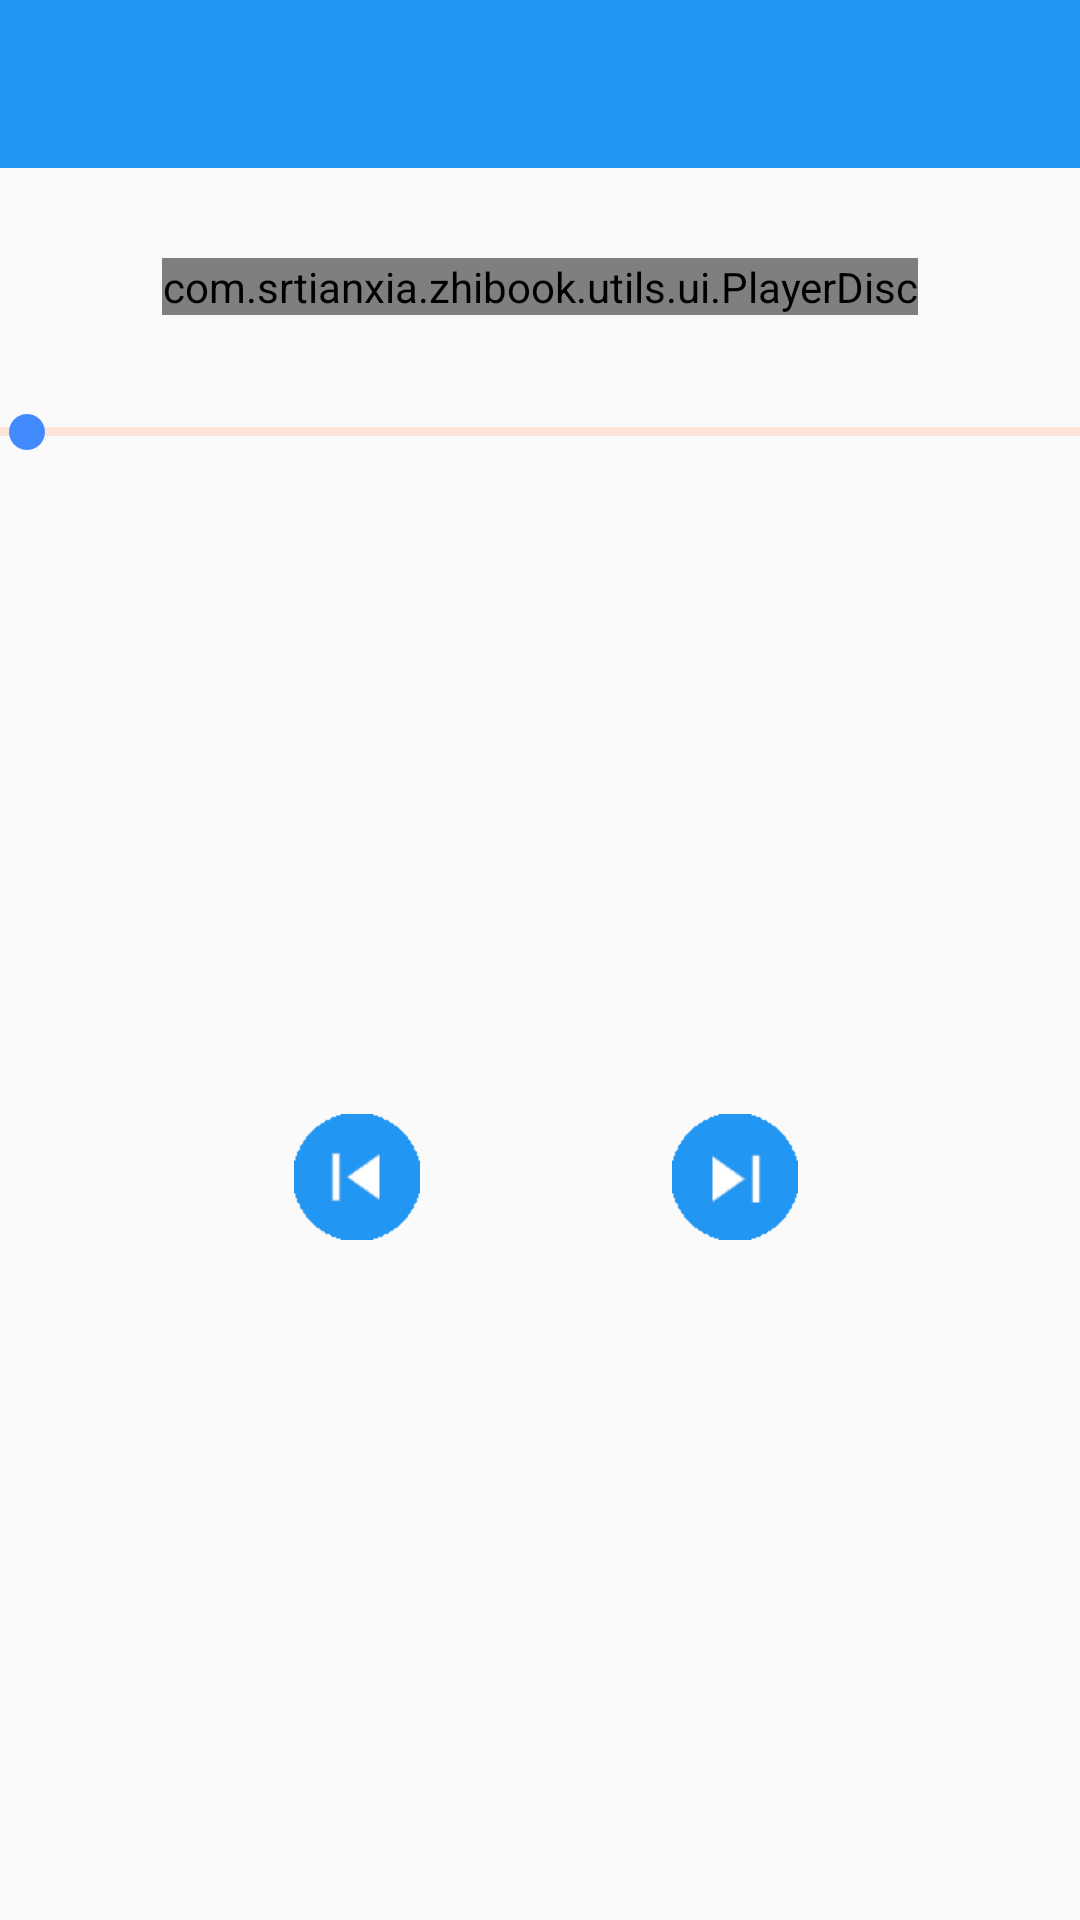

Here is an Android app screen rendered from its layout file. Give the layout XML and the strings, colors and styles it references.
<!-- AndroidManifest.xml: application theme AppTheme -->
<!-- res/layout/activity_player.xml -->
<?xml version="1.0" encoding="utf-8"?>
<RelativeLayout xmlns:android="http://schemas.android.com/apk/res/android"
    android:layout_width="match_parent"
    android:layout_height="match_parent">
    <android.support.design.widget.AppBarLayout
        android:layout_width="match_parent"
        android:layout_height="wrap_content"
        android:id="@+id/appbar_layout">
        <include layout="@layout/include_toolbar"/>
    </android.support.design.widget.AppBarLayout>
    <include
        android:id="@+id/disc"
        layout="@layout/ui_player_disc"
        android:layout_width="wrap_content"
        android:layout_height="wrap_content"
        android:layout_centerHorizontal="true"
        android:layout_marginTop="30dp"
        android:layout_below="@+id/appbar_layout"/>
    <SeekBar
        android:id="@+id/musics_player_seekbar"
        android:layout_width="match_parent"
        android:layout_height="wrap_content"
        android:maxHeight="3dp"
        android:minHeight="3dp"
        android:paddingLeft="0dp"
        android:paddingRight="0dp"
        android:thumbOffset="0dp"
        android:layout_below="@+id/disc"
        android:progressDrawable="@drawable/player_seekbar"
        android:layout_marginTop="30dp"
        android:layout_centerVertical="true" />
    <LinearLayout
        android:layout_width="match_parent"
        android:layout_height="match_parent"
        android:layout_alignParentBottom="true"
        android:layout_below="@id/disc"
        android:gravity="center"
        android:orientation="horizontal"
        android:layout_marginTop="40dp">

        <ImageButton
            android:id="@+id/musics_player_play_prev_btn"
            android:layout_width="50dp"
            android:layout_height="50dp"
            android:layout_marginRight="40dp"
            android:background="@android:color/transparent"
            android:src="@drawable/btn_prev_play_selector"/>

        <ImageButton
            android:id="@+id/musics_player_play_ctrl_btn"
            android:layout_width="wrap_content"
            android:layout_height="wrap_content"
            android:background="@android:color/transparent"
            android:src="@drawable/btn_play_selector"/>

        <ImageButton
            android:id="@+id/musics_player_play_next_btn"
            android:layout_width="wrap_content"
            android:layout_height="wrap_content"
            android:layout_marginLeft="40dp"
            android:background="@android:color/transparent"
            android:src="@drawable/btn_next_play_selector"/>
    </LinearLayout>
</RelativeLayout>
<!-- res/layout/include_toolbar.xml (included above) -->
<?xml version="1.0" encoding="utf-8"?>
<merge xmlns:app="http://schemas.android.com/apk/res-auto"
    xmlns:android="http://schemas.android.com/apk/res/android">
<android.support.v7.widget.Toolbar
    android:id="@+id/toolbar"
    android:layout_width="match_parent"
    android:layout_height="?attr/actionBarSize"
    app:layout_collapseMode="pin"
    app:theme="@style/Theme.AppCompat"
    app:popupTheme="@style/AppTheme.PopupOverlay"
    app:layout_scrollFlags="scroll|enterAlways"/>
</merge>
<!-- res/layout/ui_player_disc.xml (included above) -->
<?xml version="1.0" encoding="utf-8"?>
<com.srtianxia.zhibook.utils.ui.PlayerDisc
    android:id="@+id/disc_container"
    xmlns:android="http://schemas.android.com/apk/res/android"
    android:layout_width="match_parent"
    android:layout_height="match_parent">
    <ImageView
        android:id="@+id/img_disc_bg"
        android:layout_width="260dp"
        android:layout_height="260dp"
        android:src="@drawable/disc"
        android:layout_centerInParent="true" />
    <ImageView
        android:id="@+id/img_disc_image"
        android:layout_width="wrap_content"
        android:layout_height="wrap_content"
        android:layout_alignBottom="@id/img_disc_bg"
        android:layout_alignLeft="@id/img_disc_bg"
        android:layout_alignRight="@id/img_disc_bg"
        android:layout_alignTop="@id/img_disc_bg"
        android:layout_margin="45dp"
        android:scaleType="centerCrop" />
</com.srtianxia.zhibook.utils.ui.PlayerDisc>
<!-- resources referenced by this layout -->
<resources>
  <!-- drawable btn_next_play_selector (drawable-v21) -->
  <?xml version="1.0" encoding="UTF-8"?>
  <selector xmlns:android="http://schemas.android.com/apk/res/android">
      <item android:drawable="@drawable/btn_next_play_normal" android:state_pressed="false"/>
      <item android:drawable="@drawable/btn_next_play_pressed" android:state_pressed="true"/>
  </selector>
  <!-- drawable btn_prev_play_selector (drawable-v21) -->
  <?xml version="1.0" encoding="UTF-8"?>
  <selector xmlns:android="http://schemas.android.com/apk/res/android">
      <item android:drawable="@drawable/btn_prev_play_normal" android:state_pressed="false"/>
      <item android:drawable="@drawable/btn_prev_play_pressed" android:state_pressed="true"/>
  </selector>
  <!-- drawable player_seekbar (drawable-v21) -->
  <?xml version="1.0" encoding="utf-8"?>
  <layer-list xmlns:android="http://schemas.android.com/apk/res/android">
      <item android:id="@android:id/background">
          <shape>
              <solid android:color="#FFFFE4D9"/>
              <size android:height="3dp"/>
          </shape>
      </item>
  
      <item android:id="@android:id/secondaryProgress">
          <clip>
              <shape>
                  <solid android:color="#FFFFE4D9"/>
                  <size android:height="3dp"/>
              </shape>
          </clip>
      </item>
  
      <item android:id="@android:id/progress">
          <clip>
              <shape>
                  <solid android:color="#FFFFE4D9"/>
                  <size android:height="3dp"/>
              </shape>
          </clip>
      </item>
  
  </layer-list>
  <style name="AppTheme.PopupOverlay" parent="ThemeOverlay.AppCompat.Light" />
  <style name="AppTheme" parent="Theme.AppCompat.Light.NoActionBar">
          
          <item name="colorPrimary">@color/colorPrimaryBlue</item>
          <item name="colorPrimaryDark">@color/colorPrimaryDarkBlue</item>
          <item name="colorAccent">@color/colorAccentBlue</item>
      </style>
  <!-- drawable btn_next_play_normal: png bitmap (drawable-xhdpi, 16300 bytes) -->
  <!-- drawable btn_next_play_pressed: png bitmap (drawable-xhdpi, 16317 bytes) -->
  <!-- drawable btn_prev_play_normal: png bitmap (drawable-xhdpi, 16257 bytes) -->
  <!-- drawable btn_prev_play_pressed: png bitmap (drawable-xhdpi, 16262 bytes) -->
  <color name="colorPrimaryBlue">#2196F3</color>
  <color name="colorPrimaryDarkBlue">#1976D2</color>
  <color name="colorAccentBlue">#448AFF</color>
</resources>
